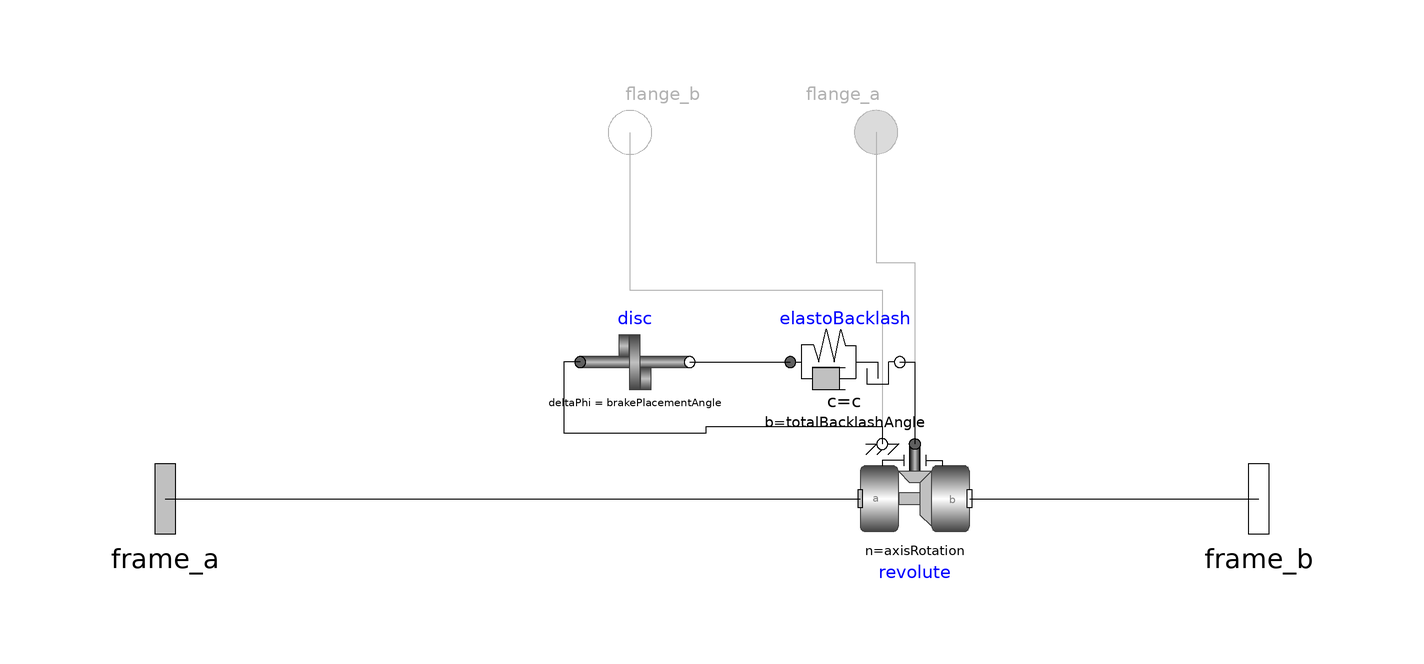

This picture is the connection diagram that the Modelica source below describes through its graphical annotations.

model RevoluteRestrained
  extends PowerGrabStructure.BoneStructure.Finger.Basic.Joints.Subcomponents.Interfaces.RestrainedRevolute;
  Modelica.Mechanics.MultiBody.Joints.Revolute revolute(useAxisFlange = true,
    phi(                                                                      start =     phi_0_restrained,                   fixed =     stateSelect),
                                                                                                            n = axisRotation,                          cylinderLength = 0.001, cylinderDiameter = 0.001) annotation(Placement(visible = true, transformation(origin = {37.108, 0}, extent = {{-10, -10}, {10, 10}}, rotation = 0)));
  Modelica.Mechanics.Rotational.Components.ElastoBacklash elastoBacklash(d = d, c = c, b = totalBacklashAngle, phi_rel0 = 0) annotation(Placement(visible = true, transformation(origin = {24.323, 25}, extent = {{-10, -10}, {10, 10}}, rotation = 0)));
  Modelica.Mechanics.Rotational.Components.Disc disc(deltaPhi = brakePlacementAngle) annotation(Placement(visible = true, transformation(origin = {-14.096, 25}, extent = {{-10, -10}, {10, 10}}, rotation = 0)));
  parameter Modelica.SIunits.Angle totalBacklashAngle = theta_2 - theta_1;
  parameter Modelica.SIunits.RotationalSpringConstant c = 1000 "Stiffness of the brakes applied on the revolute joint";
  parameter Modelica.SIunits.RotationalDampingConstant d = 1000 "Damping - energy loss - present in the brakes applied on the revolute joint";
  parameter Modelica.SIunits.Angle phi_0_restrained "Initial angle of the revolute joint - must stay within the limits specficied in theta_1 and theta_2";
  parameter Modelica.SIunits.Angle theta_1 "Lower limit for rotation of revolute joint";
  parameter Modelica.SIunits.Angle theta_2 "Upper limit for rotation of revolute joint";
  parameter Real axisRotation[3] = {0, 0, 1};
  parameter Boolean stateSelect = true;
  parameter Modelica.SIunits.Angle brakePlacementAngle = (theta_2 + theta_1) / 2;
equation
  connect(elastoBacklash.flange_b, revolute.axis) annotation(Line(visible = true, origin = {36.18, 20}, points = {{-1.857, 5}, {0.928, 5}, {0.928, -10}}));
  connect(disc.flange_a, revolute.support) annotation(Line(visible = true, origin = {-2.613, 15.779}, points = {{-21.483, 9.221}, {-24.496, 9.221}, {-24.496, -3.779}, {1.517, -3.779}, {1.517, -2.554}, {33.721, -2.554}, {33.721, -5.779}}));
  connect(flange_a, revolute.axis) annotation(Line(visible = true, origin = {33.554, 55.88}, points = {{-3.554, 11.189}, {-3.554, -12.655}, {3.554, -12.655}, {3.554, -45.88}}));
  connect(flange_b, revolute.support) annotation(Line(visible = true, origin = {8.054, 50.869}, points = {{-23.054, 16.159}, {-23.054, -12.644}, {23.054, -12.644}, {23.054, -40.869}}));
  connect(revolute.frame_b, frame_b) annotation(Line(visible = true, origin = {79.604, 0}, points={{-32.496,
          0},{20.396,0}}));
  connect(frame_a, revolute.frame_a) annotation(Line(visible = true, origin = {-42.844, 0}, points={{-57.156,
          0},{69.952,0}}));
  connect(disc.flange_b, elastoBacklash.flange_a) annotation(Line(visible = true, origin = {5.114, 25}, points={{-9.21,0},
          {9.209,0}}));
  annotation(Icon(coordinateSystem(extent = {{-100, -100}, {100, 100}}, preserveAspectRatio = true, initialScale = 0.1, grid = {10, 10}), graphics={  Ellipse(visible = true, origin = {0, 0.756}, fillColor = {0, 0, 128},
            fillPattern =                                                                                                                                                                                                        FillPattern.Solid, extent = {{-94.494, -92.982}, {94.494, 92.982}}), Polygon(visible = true, origin = {-0.324, -2.833}, fillColor = {255, 0, 128},
            fillPattern =                                                                                                                                                                                                        FillPattern.Solid, points = {{-49.676, 24.756}, {-1.188, 60.286}, {47.949, 29.292}, {46.437, -57.167}, {-43.521, -57.167}}), Ellipse(visible = true, origin = {1.339, -2.268}, fillColor = {0, 0, 255},
            fillPattern =                                                                                                                                                                                                        FillPattern.Solid, extent = {{-21.339, -19.655}, {21.339, 19.655}})}), Diagram(coordinateSystem(extent = {{-148.5, -105}, {148.5, 105}}, preserveAspectRatio = true, initialScale = 0.1, grid = {5, 5})));
end RevoluteRestrained;